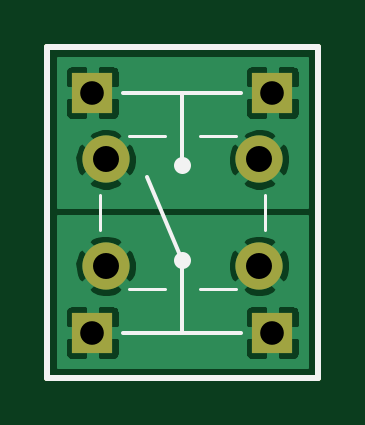
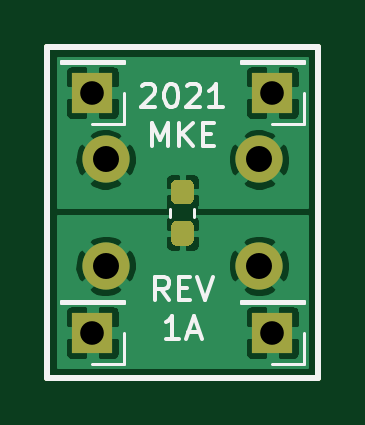
Circuit board: 8 layer files. Board 11.5 x 14.0 mm.
- bottom_copper: Tactile_Switch_Adapter-B_Cu.gbr (30114 bytes)
- bottom_mask: Tactile_Switch_Adapter-B_Mask.gbr (1715 bytes)
- bottom_silk: Tactile_Switch_Adapter-B_SilkS.gbr (4647 bytes)
- outline: Tactile_Switch_Adapter-Edge_Cuts.gbr (743 bytes)
- top_copper: Tactile_Switch_Adapter-F_Cu.gbr (24109 bytes)
- top_mask: Tactile_Switch_Adapter-F_Mask.gbr (1038 bytes)
- top_silk: Tactile_Switch_Adapter-F_SilkS.gbr (1551 bytes)
- drill: Tactile_Switch_Adapter.drl (372 bytes)

=== bottom_copper: Tactile_Switch_Adapter-B_Cu.gbr (30114 bytes, source omitted) ===
=== bottom_mask: Tactile_Switch_Adapter-B_Mask.gbr ===
G04 #@! TF.GenerationSoftware,KiCad,Pcbnew,(5.1.8)-1*
G04 #@! TF.CreationDate,2021-06-11T10:05:30-05:00*
G04 #@! TF.ProjectId,Tactile_Switch_Adapter,54616374-696c-4655-9f53-77697463685f,1A*
G04 #@! TF.SameCoordinates,Original*
G04 #@! TF.FileFunction,Soldermask,Bot*
G04 #@! TF.FilePolarity,Negative*
%FSLAX46Y46*%
G04 Gerber Fmt 4.6, Leading zero omitted, Abs format (unit mm)*
G04 Created by KiCad (PCBNEW (5.1.8)-1) date 2021-06-11 10:05:30*
%MOMM*%
%LPD*%
G01*
G04 APERTURE LIST*
G04 #@! TA.AperFunction,Profile*
%ADD10C,0.254000*%
G04 #@! TD*
%ADD11C,2.000000*%
%ADD12R,1.700000X1.700000*%
G04 APERTURE END LIST*
D10*
X94270000Y-107000000D02*
X105730000Y-107000000D01*
X105730000Y-107000000D02*
X105730000Y-93000000D01*
X94270000Y-93000000D02*
X94270000Y-107000000D01*
X94270000Y-93000000D02*
X105730000Y-93000000D01*
G36*
G01*
X100237500Y-99650000D02*
X99762500Y-99650000D01*
G75*
G02*
X99525000Y-99412500I0J237500D01*
G01*
X99525000Y-98837500D01*
G75*
G02*
X99762500Y-98600000I237500J0D01*
G01*
X100237500Y-98600000D01*
G75*
G02*
X100475000Y-98837500I0J-237500D01*
G01*
X100475000Y-99412500D01*
G75*
G02*
X100237500Y-99650000I-237500J0D01*
G01*
G37*
G36*
G01*
X100237500Y-101400000D02*
X99762500Y-101400000D01*
G75*
G02*
X99525000Y-101162500I0J237500D01*
G01*
X99525000Y-100587500D01*
G75*
G02*
X99762500Y-100350000I237500J0D01*
G01*
X100237500Y-100350000D01*
G75*
G02*
X100475000Y-100587500I0J-237500D01*
G01*
X100475000Y-101162500D01*
G75*
G02*
X100237500Y-101400000I-237500J0D01*
G01*
G37*
D11*
X103250000Y-97750000D03*
X103250000Y-102250000D03*
X96750000Y-97750000D03*
X96750000Y-102250000D03*
D12*
X96190000Y-105080000D03*
X103810000Y-94920000D03*
X103810000Y-105080000D03*
X96190000Y-94920000D03*
M02*

=== bottom_silk: Tactile_Switch_Adapter-B_SilkS.gbr ===
G04 #@! TF.GenerationSoftware,KiCad,Pcbnew,(5.1.8)-1*
G04 #@! TF.CreationDate,2021-06-11T10:05:30-05:00*
G04 #@! TF.ProjectId,Tactile_Switch_Adapter,54616374-696c-4655-9f53-77697463685f,1A*
G04 #@! TF.SameCoordinates,Original*
G04 #@! TF.FileFunction,Legend,Bot*
G04 #@! TF.FilePolarity,Positive*
%FSLAX46Y46*%
G04 Gerber Fmt 4.6, Leading zero omitted, Abs format (unit mm)*
G04 Created by KiCad (PCBNEW (5.1.8)-1) date 2021-06-11 10:05:30*
%MOMM*%
%LPD*%
G01*
G04 APERTURE LIST*
%ADD10C,0.150000*%
G04 #@! TA.AperFunction,Profile*
%ADD11C,0.254000*%
G04 #@! TD*
%ADD12C,0.120000*%
G04 APERTURE END LIST*
D10*
X101714285Y-94642619D02*
X101666666Y-94595000D01*
X101571428Y-94547380D01*
X101333333Y-94547380D01*
X101238095Y-94595000D01*
X101190476Y-94642619D01*
X101142857Y-94737857D01*
X101142857Y-94833095D01*
X101190476Y-94975952D01*
X101761904Y-95547380D01*
X101142857Y-95547380D01*
X100523809Y-94547380D02*
X100428571Y-94547380D01*
X100333333Y-94595000D01*
X100285714Y-94642619D01*
X100238095Y-94737857D01*
X100190476Y-94928333D01*
X100190476Y-95166428D01*
X100238095Y-95356904D01*
X100285714Y-95452142D01*
X100333333Y-95499761D01*
X100428571Y-95547380D01*
X100523809Y-95547380D01*
X100619047Y-95499761D01*
X100666666Y-95452142D01*
X100714285Y-95356904D01*
X100761904Y-95166428D01*
X100761904Y-94928333D01*
X100714285Y-94737857D01*
X100666666Y-94642619D01*
X100619047Y-94595000D01*
X100523809Y-94547380D01*
X99809523Y-94642619D02*
X99761904Y-94595000D01*
X99666666Y-94547380D01*
X99428571Y-94547380D01*
X99333333Y-94595000D01*
X99285714Y-94642619D01*
X99238095Y-94737857D01*
X99238095Y-94833095D01*
X99285714Y-94975952D01*
X99857142Y-95547380D01*
X99238095Y-95547380D01*
X98285714Y-95547380D02*
X98857142Y-95547380D01*
X98571428Y-95547380D02*
X98571428Y-94547380D01*
X98666666Y-94690238D01*
X98761904Y-94785476D01*
X98857142Y-94833095D01*
X101285714Y-97197380D02*
X101285714Y-96197380D01*
X100952380Y-96911666D01*
X100619047Y-96197380D01*
X100619047Y-97197380D01*
X100142857Y-97197380D02*
X100142857Y-96197380D01*
X99571428Y-97197380D02*
X100000000Y-96625952D01*
X99571428Y-96197380D02*
X100142857Y-96768809D01*
X99142857Y-96673571D02*
X98809523Y-96673571D01*
X98666666Y-97197380D02*
X99142857Y-97197380D01*
X99142857Y-96197380D01*
X98666666Y-96197380D01*
X100571428Y-103707380D02*
X100904761Y-103231190D01*
X101142857Y-103707380D02*
X101142857Y-102707380D01*
X100761904Y-102707380D01*
X100666666Y-102755000D01*
X100619047Y-102802619D01*
X100571428Y-102897857D01*
X100571428Y-103040714D01*
X100619047Y-103135952D01*
X100666666Y-103183571D01*
X100761904Y-103231190D01*
X101142857Y-103231190D01*
X100142857Y-103183571D02*
X99809523Y-103183571D01*
X99666666Y-103707380D02*
X100142857Y-103707380D01*
X100142857Y-102707380D01*
X99666666Y-102707380D01*
X99380952Y-102707380D02*
X99047619Y-103707380D01*
X98714285Y-102707380D01*
X100142857Y-105357380D02*
X100714285Y-105357380D01*
X100428571Y-105357380D02*
X100428571Y-104357380D01*
X100523809Y-104500238D01*
X100619047Y-104595476D01*
X100714285Y-104643095D01*
X99761904Y-105071666D02*
X99285714Y-105071666D01*
X99857142Y-105357380D02*
X99523809Y-104357380D01*
X99190476Y-105357380D01*
D11*
X94270000Y-107000000D02*
X105730000Y-107000000D01*
X105730000Y-107000000D02*
X105730000Y-93000000D01*
X94270000Y-93000000D02*
X94270000Y-107000000D01*
X94270000Y-93000000D02*
X105730000Y-93000000D01*
D12*
X100510000Y-100171267D02*
X100510000Y-99828733D01*
X99490000Y-100171267D02*
X99490000Y-99828733D01*
X94860000Y-106410000D02*
X96190000Y-106410000D01*
X94860000Y-105080000D02*
X94860000Y-106410000D01*
X94860000Y-103810000D02*
X97520000Y-103810000D01*
X97520000Y-103810000D02*
X97520000Y-103750000D01*
X94860000Y-103810000D02*
X94860000Y-103750000D01*
X94860000Y-103750000D02*
X97520000Y-103750000D01*
X102480000Y-96250000D02*
X103810000Y-96250000D01*
X102480000Y-94920000D02*
X102480000Y-96250000D01*
X102480000Y-93650000D02*
X105140000Y-93650000D01*
X105140000Y-93650000D02*
X105140000Y-93590000D01*
X102480000Y-93650000D02*
X102480000Y-93590000D01*
X102480000Y-93590000D02*
X105140000Y-93590000D01*
X102480000Y-106410000D02*
X103810000Y-106410000D01*
X102480000Y-105080000D02*
X102480000Y-106410000D01*
X102480000Y-103810000D02*
X105140000Y-103810000D01*
X105140000Y-103810000D02*
X105140000Y-103750000D01*
X102480000Y-103810000D02*
X102480000Y-103750000D01*
X102480000Y-103750000D02*
X105140000Y-103750000D01*
X94860000Y-96250000D02*
X96190000Y-96250000D01*
X94860000Y-94920000D02*
X94860000Y-96250000D01*
X94860000Y-93650000D02*
X97520000Y-93650000D01*
X97520000Y-93650000D02*
X97520000Y-93590000D01*
X94860000Y-93650000D02*
X94860000Y-93590000D01*
X94860000Y-93590000D02*
X97520000Y-93590000D01*
M02*

=== outline: Tactile_Switch_Adapter-Edge_Cuts.gbr ===
G04 #@! TF.GenerationSoftware,KiCad,Pcbnew,(5.1.8)-1*
G04 #@! TF.CreationDate,2021-06-11T10:05:30-05:00*
G04 #@! TF.ProjectId,Tactile_Switch_Adapter,54616374-696c-4655-9f53-77697463685f,1A*
G04 #@! TF.SameCoordinates,Original*
G04 #@! TF.FileFunction,Profile,NP*
%FSLAX46Y46*%
G04 Gerber Fmt 4.6, Leading zero omitted, Abs format (unit mm)*
G04 Created by KiCad (PCBNEW (5.1.8)-1) date 2021-06-11 10:05:30*
%MOMM*%
%LPD*%
G01*
G04 APERTURE LIST*
G04 #@! TA.AperFunction,Profile*
%ADD10C,0.254000*%
G04 #@! TD*
G04 APERTURE END LIST*
D10*
X94270000Y-107000000D02*
X105730000Y-107000000D01*
X105730000Y-107000000D02*
X105730000Y-93000000D01*
X94270000Y-93000000D02*
X94270000Y-107000000D01*
X94270000Y-93000000D02*
X105730000Y-93000000D01*
M02*

=== top_copper: Tactile_Switch_Adapter-F_Cu.gbr (24109 bytes, source omitted) ===
=== top_mask: Tactile_Switch_Adapter-F_Mask.gbr ===
G04 #@! TF.GenerationSoftware,KiCad,Pcbnew,(5.1.8)-1*
G04 #@! TF.CreationDate,2021-06-11T10:05:30-05:00*
G04 #@! TF.ProjectId,Tactile_Switch_Adapter,54616374-696c-4655-9f53-77697463685f,1A*
G04 #@! TF.SameCoordinates,Original*
G04 #@! TF.FileFunction,Soldermask,Top*
G04 #@! TF.FilePolarity,Negative*
%FSLAX46Y46*%
G04 Gerber Fmt 4.6, Leading zero omitted, Abs format (unit mm)*
G04 Created by KiCad (PCBNEW (5.1.8)-1) date 2021-06-11 10:05:30*
%MOMM*%
%LPD*%
G01*
G04 APERTURE LIST*
G04 #@! TA.AperFunction,Profile*
%ADD10C,0.254000*%
G04 #@! TD*
%ADD11C,2.000000*%
%ADD12R,1.700000X1.700000*%
G04 APERTURE END LIST*
D10*
X94270000Y-107000000D02*
X105730000Y-107000000D01*
X105730000Y-107000000D02*
X105730000Y-93000000D01*
X94270000Y-93000000D02*
X94270000Y-107000000D01*
X94270000Y-93000000D02*
X105730000Y-93000000D01*
D11*
X103250000Y-97750000D03*
X103250000Y-102250000D03*
X96750000Y-97750000D03*
X96750000Y-102250000D03*
D12*
X96190000Y-105080000D03*
X103810000Y-94920000D03*
X103810000Y-105080000D03*
X96190000Y-94920000D03*
M02*

=== top_silk: Tactile_Switch_Adapter-F_SilkS.gbr ===
G04 #@! TF.GenerationSoftware,KiCad,Pcbnew,(5.1.8)-1*
G04 #@! TF.CreationDate,2021-06-11T10:05:30-05:00*
G04 #@! TF.ProjectId,Tactile_Switch_Adapter,54616374-696c-4655-9f53-77697463685f,1A*
G04 #@! TF.SameCoordinates,Original*
G04 #@! TF.FileFunction,Legend,Top*
G04 #@! TF.FilePolarity,Positive*
%FSLAX46Y46*%
G04 Gerber Fmt 4.6, Leading zero omitted, Abs format (unit mm)*
G04 Created by KiCad (PCBNEW (5.1.8)-1) date 2021-06-11 10:05:30*
%MOMM*%
%LPD*%
G01*
G04 APERTURE LIST*
%ADD10C,0.700000*%
%ADD11C,0.150000*%
G04 #@! TA.AperFunction,Profile*
%ADD12C,0.254000*%
G04 #@! TD*
%ADD13C,0.120000*%
G04 APERTURE END LIST*
D10*
X100000000Y-98000000D02*
G75*
G03*
X100000000Y-98000000I0J0D01*
G01*
D11*
X100000000Y-102000000D02*
X98500000Y-98500000D01*
D10*
X100000000Y-102000000D02*
G75*
G03*
X100000000Y-102000000I0J0D01*
G01*
D11*
X102500000Y-94920000D02*
X97500000Y-94920000D01*
X100000000Y-94920000D02*
X100000000Y-98000000D01*
X100000000Y-105080000D02*
X100000000Y-102000000D01*
X97500000Y-105080000D02*
X102500000Y-105080000D01*
D12*
X94270000Y-107000000D02*
X105730000Y-107000000D01*
X105730000Y-107000000D02*
X105730000Y-93000000D01*
X94270000Y-93000000D02*
X94270000Y-107000000D01*
X94270000Y-93000000D02*
X105730000Y-93000000D01*
D13*
X103500000Y-100750000D02*
X103500000Y-99250000D01*
X99250000Y-96750000D02*
X97750000Y-96750000D01*
X96500000Y-99250000D02*
X96500000Y-100750000D01*
X97750000Y-103250000D02*
X99250000Y-103250000D01*
X100750000Y-103250000D02*
X102250000Y-103250000D01*
X100750000Y-96750000D02*
X102250000Y-96750000D01*
M02*

=== drill: Tactile_Switch_Adapter.drl ===
M48
; DRILL file {KiCad (5.1.8)-1} date 06/11/21 10:05:36
; FORMAT={-:-/ absolute / inch / decimal}
; #@! TF.CreationDate,2021-06-11T10:05:36-05:00
; #@! TF.GenerationSoftware,Kicad,Pcbnew,(5.1.8)-1
FMAT,2
INCH
T1C0.0394
T2C0.0433
%
G90
G05
T1
X3.787Y-3.737
X3.787Y-4.137
X4.087Y-3.737
X4.087Y-4.137
T2
X3.8091Y-3.8484
X3.8091Y-4.0256
X4.065Y-3.8484
X4.065Y-4.0256
T0
M30

